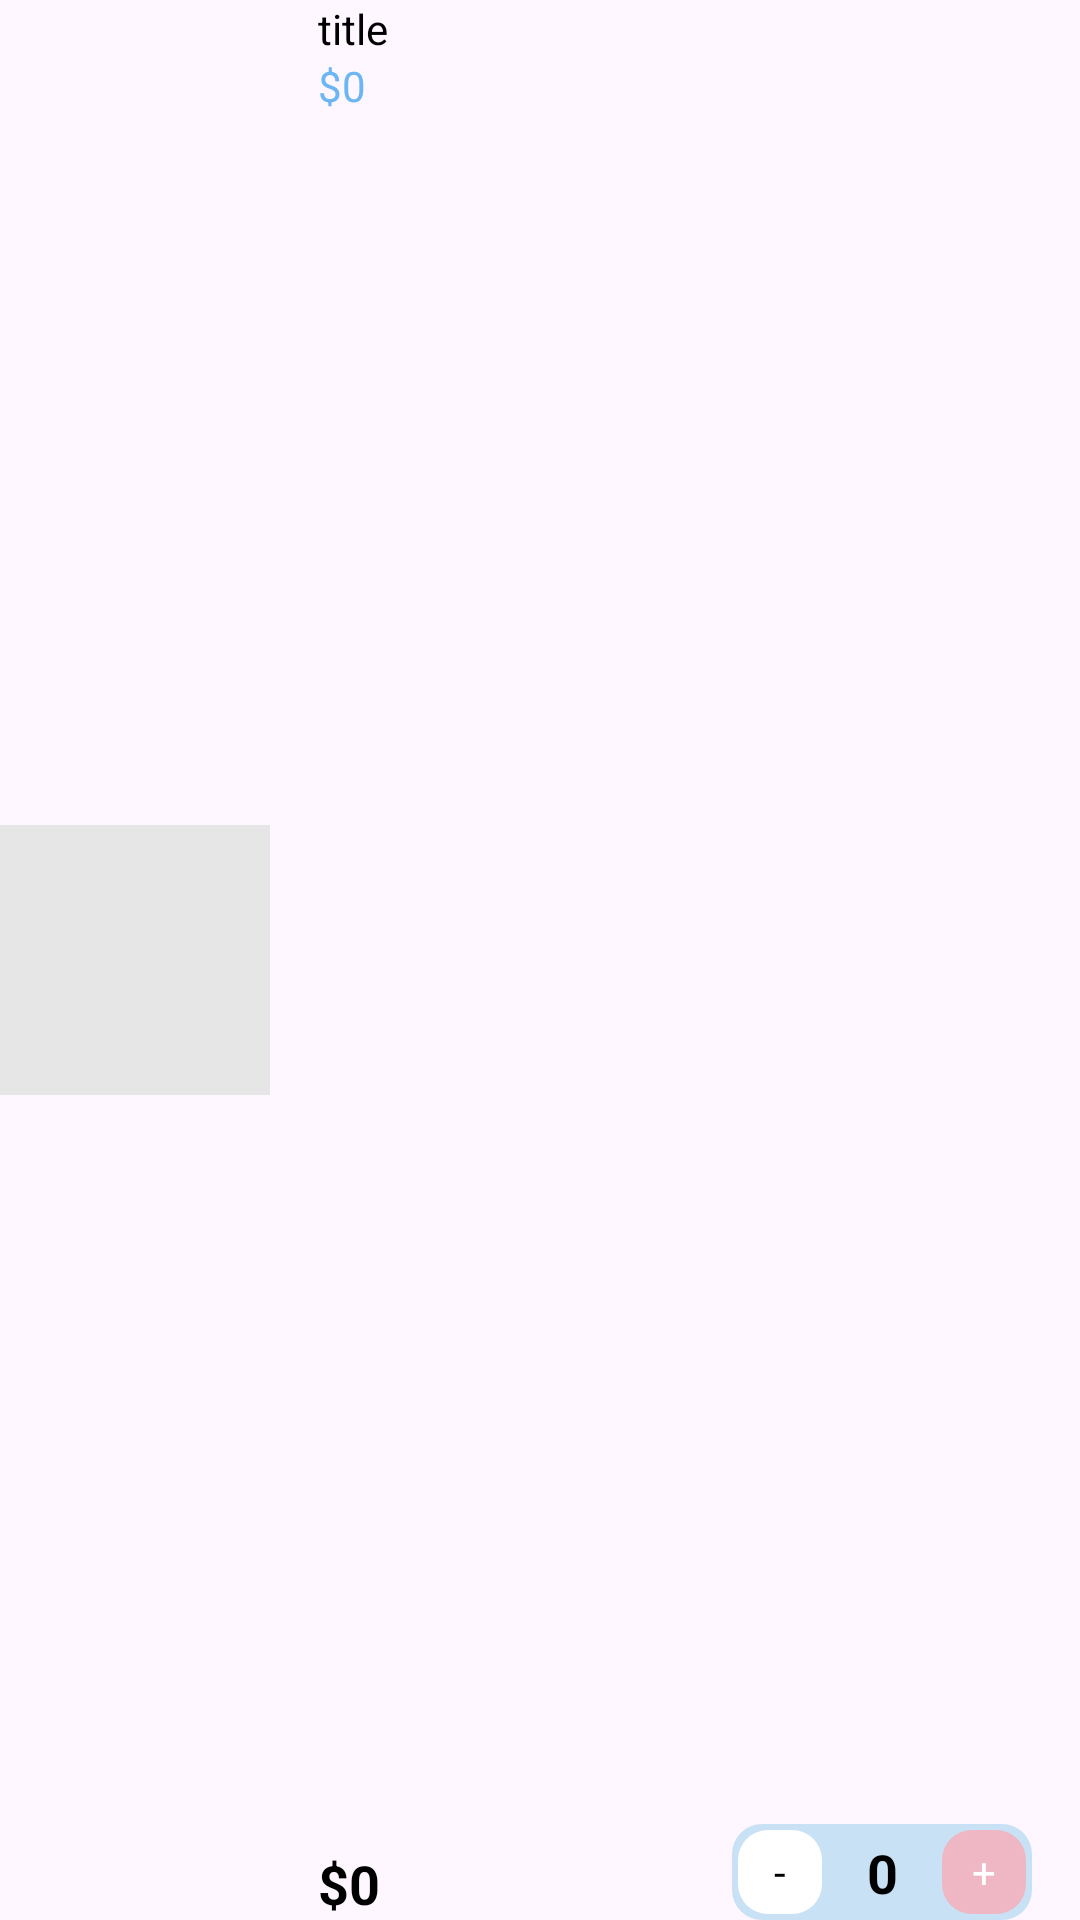

Write the Android layout XML for this screen, with the resource values it uses.
<!-- AndroidManifest.xml: application theme Theme.Project1763 -->
<!-- res/layout/viewholder_cart.xml -->
<?xml version="1.0" encoding="utf-8"?>

<androidx.constraintlayout.widget.ConstraintLayout
    xmlns:android="http://schemas.android.com/apk/res/android"
    xmlns:app="http://schemas.android.com/apk/res-auto"
    android:layout_width="match_parent"
    android:layout_height="wrap_content"
    android:layout_marginTop="8dp"
    android:layout_marginBottom="8dp">

    <ImageView
        android:id="@+id/pic"
        android:layout_width="90dp"
        android:layout_height="90dp"
        android:background="@color/lightGrey"
        app:layout_constraintBottom_toBottomOf="parent"
        app:layout_constraintStart_toStartOf="parent"
        app:layout_constraintTop_toTopOf="parent"
        app:srcCompat="@drawable/shoes" />

    <TextView
        android:id="@+id/titleTxt"
        android:layout_width="wrap_content"
        android:layout_height="wrap_content"
        android:layout_marginStart="16dp"
        android:text="title"
        android:textColor="@color/black"
        app:layout_constraintStart_toEndOf="@+id/pic"
        app:layout_constraintTop_toTopOf="parent" />

    <TextView
        android:id="@+id/feeEachItem"
        android:layout_width="wrap_content"
        android:layout_height="wrap_content"
        android:text="$0"
        android:textColor="@color/teal_200"
        app:layout_constraintStart_toStartOf="@+id/titleTxt"
        app:layout_constraintTop_toBottomOf="@+id/titleTxt" />

    <TextView
        android:id="@+id/discMessage"
        android:layout_width="wrap_content"
        android:layout_height="wrap_content"
        android:text="@string/disc3"
        android:layout_marginLeft="50dp"
        android:textColor="@color/red"
        android:visibility="gone"
        app:layout_constraintStart_toStartOf="@+id/titleTxt"
        app:layout_constraintTop_toBottomOf="@+id/titleTxt" />

    <TextView
        android:id="@+id/totalEachItem"
        android:layout_width="wrap_content"
        android:layout_height="wrap_content"
        android:text="$0"
        android:textColor="@color/black"
        android:textSize="18sp"
        android:textStyle="bold"
        app:layout_constraintBottom_toBottomOf="parent"
        app:layout_constraintStart_toStartOf="@+id/feeEachItem" />

    <androidx.constraintlayout.widget.ConstraintLayout
        android:layout_width="100dp"
        android:layout_height="wrap_content"
        android:background="@drawable/grey_bg"
        android:layout_marginEnd="16dp"
        app:layout_constraintBottom_toBottomOf="parent"
        app:layout_constraintEnd_toEndOf="parent">

        <TextView
            android:id="@+id/plusCartBtn"
            android:layout_width="28dp"
            android:layout_height="28dp"
            android:layout_margin="2dp"
            android:layout_marginTop="12dp"
            android:text="+"
            android:gravity="center"
            android:textColor="@color/white"
            android:background="@drawable/pink_button"
            app:layout_constraintBottom_toBottomOf="parent"
            app:layout_constraintEnd_toEndOf="parent"
            app:layout_constraintTop_toTopOf="parent" />

        <TextView
            android:id="@+id/minusCartBtn"
            android:layout_width="28dp"
            android:layout_height="28dp"
            android:background="@drawable/white_bg"
            android:gravity="center"
            android:text="-"
            android:layout_margin="2dp"
            android:textColor="@color/black"
            app:layout_constraintBottom_toBottomOf="parent"
            app:layout_constraintStart_toStartOf="parent"
            app:layout_constraintTop_toTopOf="parent" />

        <TextView
            android:id="@+id/numberItemTxt"
            android:layout_width="wrap_content"
            android:layout_height="wrap_content"
            android:text="0"
            android:textColor="@color/black"
            android:textStyle="bold"
            android:textSize="18sp"
            app:layout_constraintBottom_toBottomOf="parent"
            app:layout_constraintEnd_toStartOf="@+id/plusCartBtn"
            app:layout_constraintStart_toEndOf="@+id/minusCartBtn"
            app:layout_constraintTop_toTopOf="parent" />
    </androidx.constraintlayout.widget.ConstraintLayout>
</androidx.constraintlayout.widget.ConstraintLayout>
<!-- resources referenced by this layout -->
<resources>
  <color name="black">#FF000000</color>
  <color name="lightGrey">#E6E6E6</color>
  <color name="red">#FFFF0000</color>
  <color name="teal_200">#6BB6F3</color>
  <color name="white">#FFFFFF</color>
  <!-- drawable grey_bg (drawable) -->
  <?xml version="1.0" encoding="utf-8"?>
  
  <selector xmlns:android="http://schemas.android.com/apk/res/android">
  <item>
      <shape android:shape="rectangle">
          <solid android:color="@color/baby_blue"/>
          <corners android:radius="10dp"/>
  
      </shape>
  </item>
  </selector>
  <!-- drawable pink_button (drawable) -->
  <?xml version="1.0" encoding="utf-8"?>
  
  <selector xmlns:android="http://schemas.android.com/apk/res/android">
      <item>
          <shape android:shape="rectangle">
              <corners android:radius="10dp"/>
              <solid android:color="@color/pink"/>
          </shape>
      </item>
  
  </selector>
  <!-- drawable white_bg (drawable) -->
  <?xml version="1.0" encoding="utf-8"?>
  
  <selector xmlns:android="http://schemas.android.com/apk/res/android">
      <item>
          <shape android:shape="rectangle">
              <corners android:radius="10dp"/>
              <solid android:color="@color/white"/>
          </shape>
      </item>
  
  </selector>
  <string name="disc3">-30%</string>
  <style name="Theme.Project1763" parent="Base.Theme.Project1763">
          <item name="android:windowTranslucentNavigation">true</item>
      </style>
  <color name="baby_blue">#C9E1F4</color>
  <color name="pink">#EFB7C4</color>
  <style name="Base.Theme.Project1763" parent="Theme.Material3.Light.NoActionBar"> </style>
</resources>
